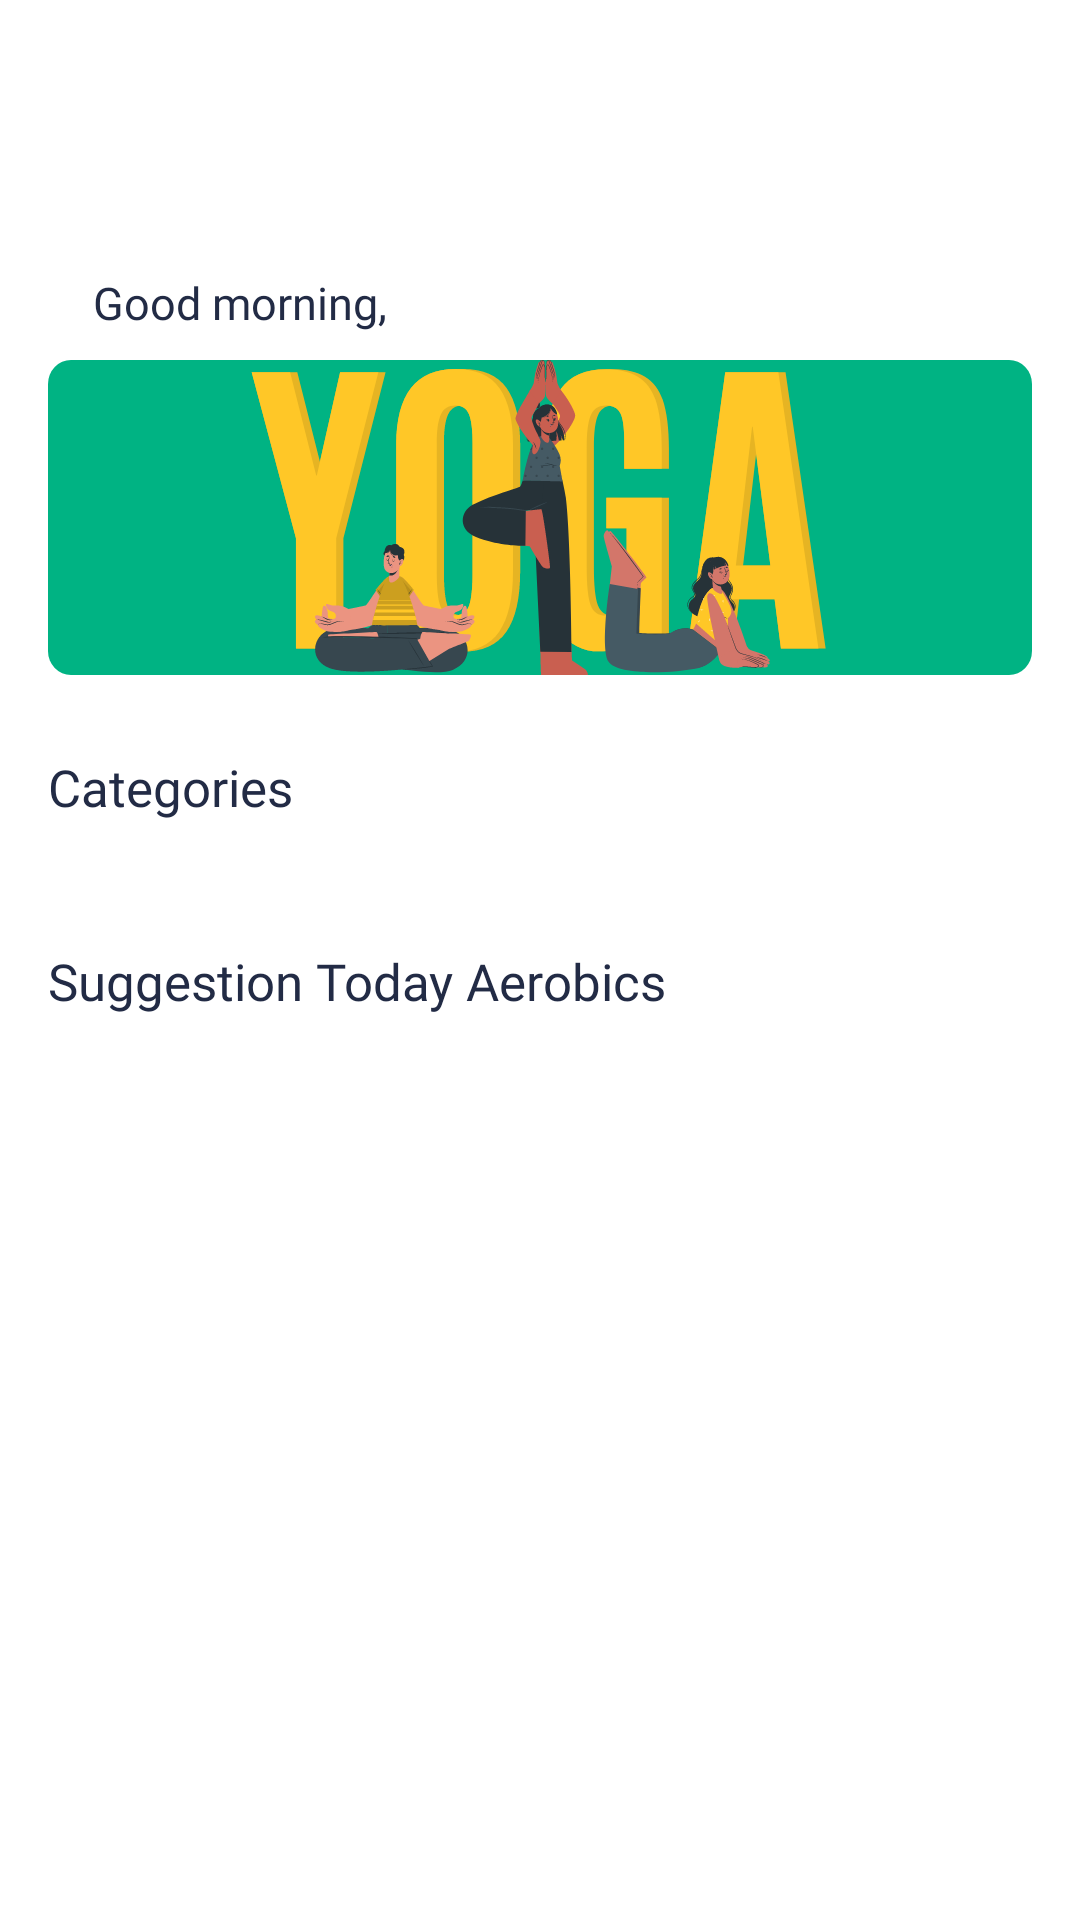

The Android layout XML behind this screen, and the referenced resources:
<!-- AndroidManifest.xml: application theme Theme.Fitness -->
<!-- res/layout/fragment_home.xml -->
<?xml version="1.0" encoding="utf-8"?>
<androidx.constraintlayout.widget.ConstraintLayout xmlns:android="http://schemas.android.com/apk/res/android"
    xmlns:app="http://schemas.android.com/apk/res-auto"
    xmlns:tools="http://schemas.android.com/tools"
    android:layout_width="match_parent"
    android:layout_height="match_parent"
    android:background="@color/white"
    tools:context=".ui.home.HomeFragment">


    <TextView
        android:id="@+id/textView4"
        android:layout_width="wrap_content"
        android:layout_height="wrap_content"
        android:layout_marginStart="15dp"
        android:layout_marginBottom="9dp"
        android:fontFamily="@font/sf_pro_display_regular"
        android:gravity="center"
        android:text="@string/good_morning"
        android:textColor="@color/dark_blue"
        android:textSize="15sp"
        app:layout_constraintBottom_toTopOf="@+id/imageView4"
        app:layout_constraintStart_toStartOf="@+id/imageView4" />

    <ImageView
        android:id="@+id/imageView4"
        android:layout_width="0dp"
        android:layout_height="wrap_content"
        android:layout_marginStart="16dp"
        android:layout_marginTop="120dp"
        android:layout_marginEnd="16dp"
        android:scaleType="fitXY"
        android:src="@drawable/icon_home_banner"
        app:layout_constraintEnd_toEndOf="parent"
        app:layout_constraintStart_toStartOf="parent"
        app:layout_constraintTop_toTopOf="parent" />

    <TextView
        android:id="@+id/textView5"
        android:layout_width="wrap_content"
        android:layout_height="wrap_content"
        android:layout_marginTop="26dp"
        android:fontFamily="@font/sf_pro_display_bold"
        android:text="@string/categories"
        android:textColor="@color/dark_blue"
        android:textSize="17sp"
        app:layout_constraintStart_toStartOf="@+id/imageView4"
        app:layout_constraintTop_toBottomOf="@+id/imageView4" />

    <TextView
        android:id="@+id/textView6"
        android:layout_width="wrap_content"
        android:layout_height="wrap_content"
        android:layout_marginTop="26dp"
        android:fontFamily="@font/sf_pro_display_bold"
        android:text="@string/suggestion_today_aerobics"
        android:textColor="@color/dark_blue"
        android:textSize="17sp"
        app:layout_constraintStart_toStartOf="@+id/imageView4"
        app:layout_constraintTop_toBottomOf="@+id/rvHomeCategories" />

    <androidx.recyclerview.widget.RecyclerView
        android:id="@+id/rvHomeCategories"
        android:layout_width="0dp"
        android:layout_height="wrap_content"
        android:layout_marginTop="16dp"
        app:layout_constraintEnd_toEndOf="parent"
        app:layout_constraintStart_toStartOf="@+id/textView5"
        app:layout_constraintTop_toBottomOf="@+id/textView5" />

    <androidx.recyclerview.widget.RecyclerView
        android:id="@+id/rvHomeLessons"
        android:layout_width="0dp"
        android:layout_height="0dp"
        android:layout_marginTop="16dp"
        app:layout_constraintBottom_toBottomOf="parent"
        app:layout_constraintEnd_toEndOf="@+id/imageView4"
        app:layout_constraintStart_toStartOf="@+id/imageView4"
        app:layout_constraintTop_toBottomOf="@+id/textView6" />
</androidx.constraintlayout.widget.ConstraintLayout>
<!-- resources referenced by this layout -->
<resources>
  <color name="dark_blue">#222B45</color>
  <color name="white">#FFFFFFFF</color>
  <!-- drawable icon_home_banner: vector/xml drawable (drawable, 136781 chars, omitted) -->
  <string name="categories">Categories</string>
  <string name="good_morning">Good morning,</string>
  <string name="suggestion_today_aerobics">Suggestion Today Aerobics</string>
  <style name="Theme.Fitness" parent="Base.Theme.Fitness" />
  <style name="Base.Theme.Fitness" parent="Theme.Material3.DayNight.NoActionBar">
          <item name="colorPrimaryVariant">@color/white</item>
          <item name="android:statusBarColor">?attr/colorPrimaryVariant</item>
          <item name="android:windowLightStatusBar">true</item>
          
          
      </style>
</resources>
